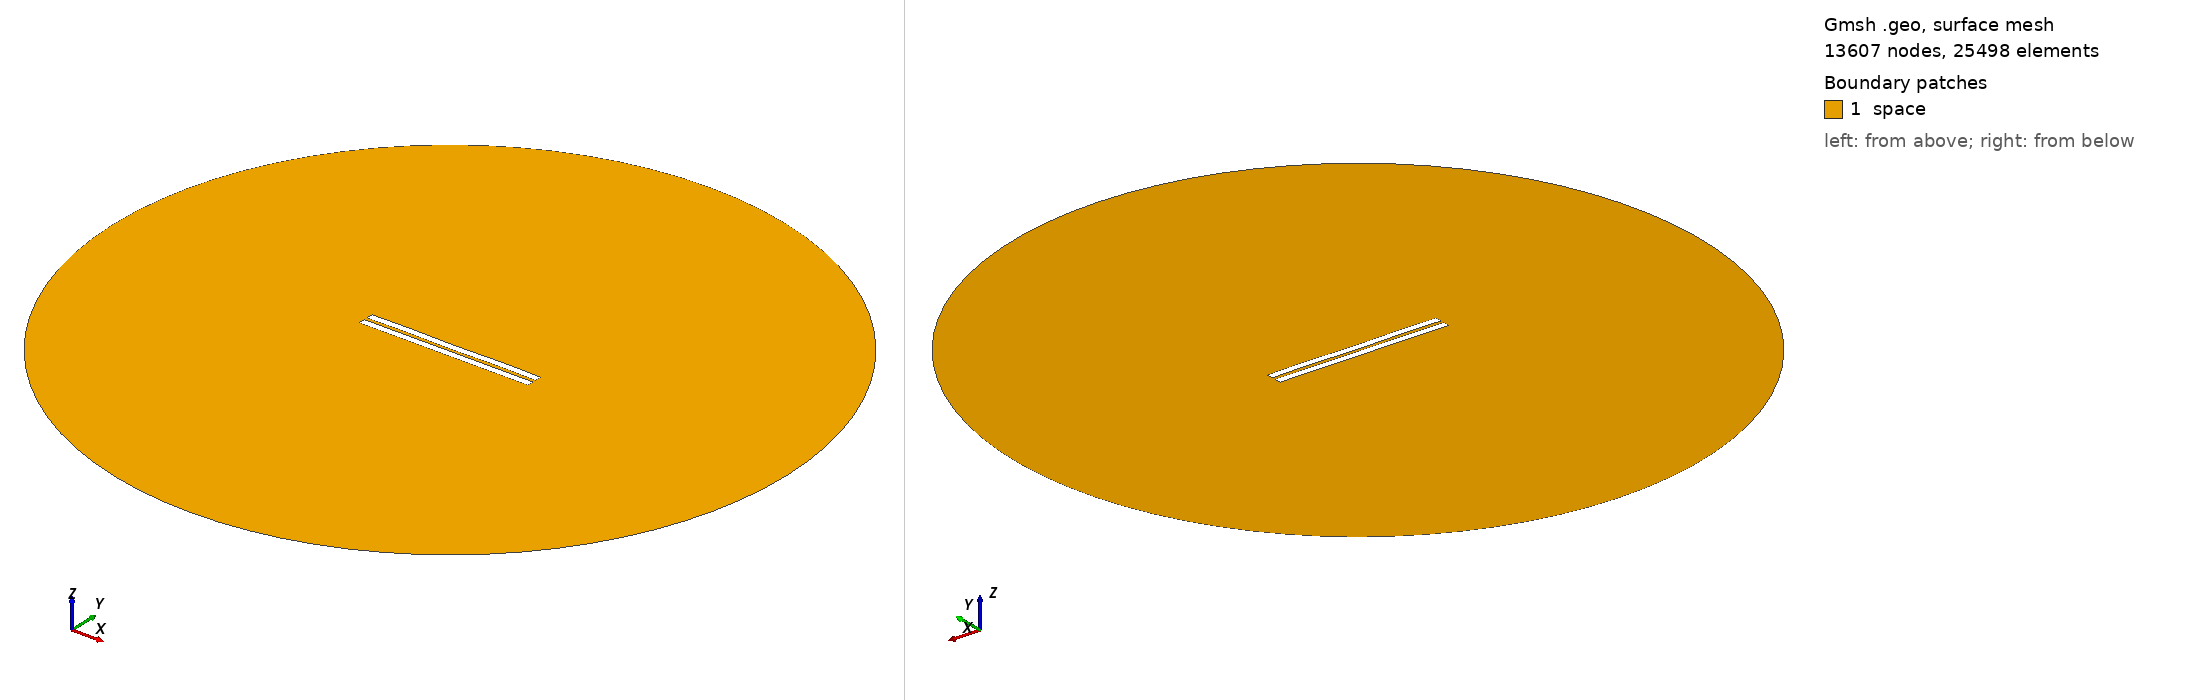

Gmsh geometry script, surface-meshed: 13607 nodes, 25498 surface elements. Boundary patches (legend numbers): 1 space. Left view from above one corner, right view from below the opposite corner. Legend entries are the model's physical surfaces. The drawing asked Gmsh for element sizes between 1% and 20% of the model's largest extent; the script's own settings can give other sizes.

=== 1690.geo (drawn) ===
//---------------------------------------
// Geometry kernel
//---------------------------------------

SetFactory("OpenCASCADE");



//---------------------------------------
// Parameters of the geometry
//---------------------------------------

// Overetch of the upper plate
overetch = 0.0;

// Distance between the plates
distance = 2.0;

// Discretization over the x axis (for the deformation)
nx = 50; 

// Length of the plate
L = 100 - overetch; 

// Number of modes
n = 4; 

// 1st mode coefficient
coeff(1) = 0.07499999999999998;
beta(1) = 0.596864 * 3.1415926535 / L;

// 2nd mode coefficient
coeff(2) = 0.0;
beta(2) = 1.49418 * 3.1415926535 / L;

// 3rd mode coefficient
coeff(3) = 0.0;
beta(3) = 2.50025 * 3.1415926535 / L;

// 4th mode coefficient
coeff(4) = 0.15;
beta(4) = 3.49999 * 3.1415926535 / L;



//---------------------------------------
// Upper plate (deformed rectangle)
//---------------------------------------

// Coordiantes of the upper plate
xmin = -50;
xmax = 50 - overetch;

// Height of the upper plate
yheight = 4 - 2 * overetch;

// Indexes of the points
UpperID[] = {};
LowerID[] = {};
LeftID[] = {};
RightID[] = {};

// Point index
p = 1;

// Horizontal edges
For i In {1:nx}
    x = xmin + (i-1)*(xmax - xmin)/(nx-1);

    y_bottom = distance / 2 + overetch;
    For j In {1:n}
        C = (Cosh(beta(j)*L) + Cos(beta(j)*L)) / (Sinh(beta(j)*L) + Sin(beta(j)*L));
        y_bottom  = y_bottom + coeff(j) * (Cosh(beta(j)*(x+50)) - Cos(beta(j)*(x+50)) - C * (Sinh(beta(j)*(x+50)) - Sin(beta(j)*(x+50))));
    EndFor

    y_top = y_bottom + yheight;

    Point(p) = {x, y_top, 0, 1.0};
    UpperID[i] = p;
    p = p + 1;

    Point(p) = {x, y_bottom, 0, 1.0};
    LowerID[i] = p;
    p = p + 1;
EndFor

// Create point lists
UpperPts[] = {}; LowerPts[] = {};
For i In {1:nx}
  UpperPts[] += {UpperID[i]};
  LowerPts[] += {LowerID[i]};
EndFor

// Build splines
Spline(1) = {UpperPts[]};
Spline(2) = {LowerPts[]};
Line(3) = {LowerPts[nx-1], UpperPts[nx-1]};
Line(4) = {LowerPts[0], UpperPts[0]};

// Build the plane surface
Curve Loop(1) = {2, 3, -1, -4};
Plane Surface(1) = {1};



//---------------------------------------
// Lower plate (rectangle)
//---------------------------------------

// Vertices
Point(1001) = {-50, -1, 0, 1.0};
Point(1002) = { 50, -1, 0, 1.0};
Point(1003) = { 50,  -5, 0, 1.0};
Point(1004) = {-50,  -5, 0, 1.0};

// Edges
Line(5) = {1001, 1002};
Line(6) = {1002, 1003};
Line(7) = {1003, 1004};
Line(8) = {1004, 1001};

// Plane surface
Line Loop(2) = {5, 6, 7, 8};
Plane Surface(2) = {2}; 



//---------------------------------------
// Outer (fictious) boundary
//---------------------------------------

// Points
Point(1005) = {0, 0, 0};       // Center
Point(1006) = {200, 0, 0};     // Start point
Point(1007) = {0, 200, 0};     // 90 degrees
Point(1008) = {-200, 0, 0};    // 180 degrees
Point(1009) = {0, -200, 0};    // 270 degrees

// Circle arcs (each needs start, center, end)
Circle(9) = {1006, 1005, 1007};
Circle(10) = {1007, 1005, 1008};
Circle(11) = {1008, 1005, 1009};
Circle(12) = {1009, 1005, 1006};

// Plane surface for the entire domain
Curve Loop(3) = {9, 10, 11, 12};
Surface(3) = {3};

// Subtract the plates from the whole domain to obtain the actual domain where we want to solve the equations
BooleanDifference{ Surface{3}; Delete; }{ Surface{1}; Surface{2}; Delete; }




//---------------------------------------
// Transfinite Lines/Curves
//---------------------------------------

// Set the number of points on the boundaries
r = 7;

// Plates
Transfinite Curve {1, 2} = 50*r Using Progression 1;
Transfinite Curve {3, 4} = 2*r Using Progression 1;
Transfinite Line {5, 7} = 50*r Using Progression 1;
Transfinite Line {6, 8} = 2*r Using Progression 1;

// Outer boundary
Transfinite Line {9, 10, 11, 12} = 20 Using Progression 1;



//---------------------------------------
// Physical groups
//---------------------------------------                

// Physical curves (boundaries)
Physical Line("force_segment", 10) = {2};
Physical Line("upper_plate", 11) = {1, 3, 4};
Physical Line("lower_plate", 12) = {5, 6, 7, 8};
Physical Line("boundary", 20) = {9, 10, 11, 12};

// Physical Surfaces
Physical Surface("space", 30) = {3};



//---------------------------------------
// 6. Generate the Mesh
//---------------------------------------

// 2D mesh generation
Mesh 2;
